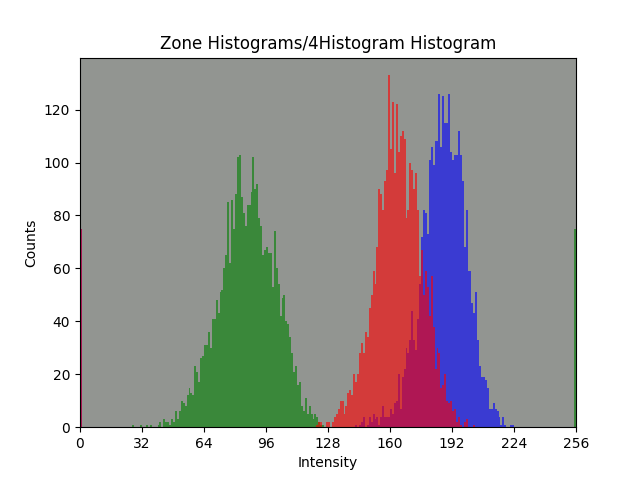

The table this chart was drawn from, first rows:
bin, Red Channel, Green Channel, Blue Channel
0, 75, 0, 75
1, 0, 0, 0
2, 0, 0, 0
3, 0, 0, 0
4, 0, 0, 0
5, 0, 0, 0
6, 0, 0, 0
7, 0, 0, 0
8, 0, 0, 0
9, 0, 0, 0
10, 0, 0, 0
11, 0, 0, 0
12, 0, 0, 0
13, 0, 0, 0
14, 0, 0, 0
15, 0, 0, 0
16, 0, 0, 0
17, 0, 0, 0
18, 0, 0, 0
19, 0, 0, 0
20, 0, 0, 0
21, 0, 0, 0
22, 0, 0, 0
23, 0, 0, 0
24, 0, 0, 0
25, 0, 0, 0
26, 0, 0, 0
27, 0, 1, 0
28, 0, 0, 0
29, 0, 0, 0
30, 0, 0, 0
31, 0, 1, 0
32, 0, 0, 0
33, 0, 0, 0
34, 0, 1, 0
35, 0, 0, 0
36, 0, 1, 0
37, 0, 0, 0
38, 0, 0, 0
39, 0, 0, 0
40, 0, 1, 0
41, 0, 2, 0
42, 0, 0, 0
43, 0, 3, 0
44, 0, 2, 0
45, 0, 2, 0
46, 0, 1, 0
47, 0, 3, 0
48, 0, 2, 0
49, 0, 6, 0
50, 0, 3, 0
51, 0, 6, 0
52, 0, 10, 0
53, 0, 9, 0
54, 0, 8, 0
55, 0, 12, 0
56, 0, 15, 0
57, 0, 13, 0
58, 0, 12, 0
59, 0, 23, 0
... 196 more rows
